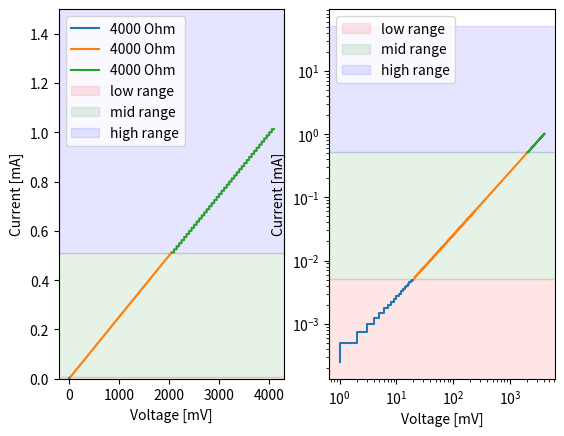

Reproduce this figure in Python.
import matplotlib
import matplotlib.pyplot as plt
import numpy as np

# Parameters for plotting the three current measurement ranges
 # current sensing ADC LSB size in mA for the three current mesurement ranges
Ilsb_list   = [ 0.00000125, 0.000125, 0.0125]     

 # current sensing ADC error in mA (quantization noise = Ilsb/sqrt(12))
Ierror_list = [i/np.sqrt(12) for i in Ilsb_list] 

 # maximum current in mA
Imax_list   = [Ilsb * 4096 for Ilsb in Ilsb_list]
Imin_list   = [0, Imax_list[0], Imax_list[1]]

 # plot settings
Irange_list = ["low range", "mid range", "high range"]
color_list  = ['r', 'g','b']
marker_list = ['.', 'x','+']

# voltage scanning range (12 bit DAC), DAC voltage = 4096 mV * DAC_code/4096
DAC_voltage_range  = np.arange(4096)
DAC_max_voltage    = DAC_voltage_range[-1]
nLogRes  = np.logspace(0, 8, num=1000)
ADC_code_array     = np.arange(4096)

# list of test resistors [Ohm] for I-V curve plotting 
#Resistor_list = [10, 1000, 100000]
Resistor_list = [4000]

fig, ax = plt.subplots(1,2)


# plot the I-V curves and ascociated errors for the three current measurement ranges
for R, marker in zip(Resistor_list, marker_list):
  for i in range(3):
    current_array  = DAC_voltage_range / R 
    ADC_code_array = np.array(current_array / Ilsb_list[i]).astype(int)
    sampled_current_array = ADC_code_array * Ilsb_list[i]
    limited_range = np.where(np.logical_and(sampled_current_array < Imax_list[i], sampled_current_array > Imin_list[i]))
    Vrange_plot = DAC_voltage_range[limited_range]
    Irange_plot = sampled_current_array[limited_range]
    ax[0].step(Vrange_plot, Irange_plot, where='pre', label= str(R) + ' Ohm')
    ax[1].step(Vrange_plot, Irange_plot, where='pre')
#    ax[0].plot(Vrange_plot, Irange_plot, '.k', label= str(R) + ' Ohm')
    #ax[0].fill_between(Vrange_plot, Irange_plot-Ierror_list[i] * 100, Irange_plot+Ierror_list[i] * 100, color='gray')

ax[0].axhspan(0,            Imax_list[0] , color='r', alpha=0.1, label='low range')
ax[0].axhspan(Imax_list[0], Imax_list[1] , color='g', alpha=0.1, label='mid range')
ax[0].axhspan(Imax_list[1], Imax_list[2] , color='b', alpha=0.1, label='high range')
ax[0].set_ylim(0, 1.5)

ax[0].set(xlabel='Voltage [mV]', ylabel='Current [mA]')
ax[0].legend(loc='upper left')

ax[1].axhspan(0,            Imax_list[0] , color='r', alpha=0.1, label='low range')
ax[1].axhspan(Imax_list[0], Imax_list[1] , color='g', alpha=0.1, label='mid range')
ax[1].axhspan(Imax_list[1], Imax_list[2] , color='b', alpha=0.1, label='high range')

ax[1].set(xlabel='Voltage [mV]', ylabel='Current [mA]')
ax[1].set_xscale('log')
ax[1].set_yscale('log')
ax[1].legend(loc='upper left')


# # plot the number of non-redundant I-V pairs for the three current measurement ranges
# for Igain, Iname, color in zip(Ilsb_list, Irange_list, color_list):
#   nBins = []
#   Imax = 4096 * Igain
#   for R in nLogRes:
#     Vlim = Imax * R    # voltage limit given by maximum current
#     Ilim = DAC_max_voltage / R    # current limit given by maximum voltage
#     if (Vlim < DAC_max_voltage):  # DAC limited
#       bin = Vlim
#     else:
#       bin = Ilim/Igain  # ADC limited
#     nBins.append(bin)
#   ax[1].plot(nLogRes, nBins, color, label=Iname)


# ax[1].set(xlabel='Resistance [Ohm]', ylabel='# Bins', title='Bin Count')
# ax[1].set_xscale('log')
# ax[1].legend()

fig.savefig("test.png")
plt.show()
